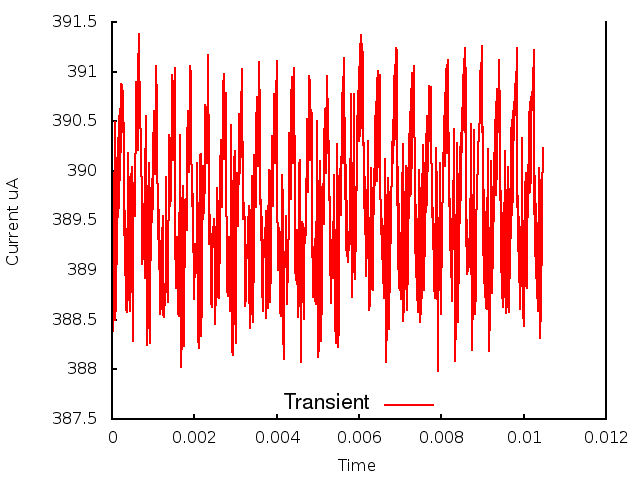

The data file committed next to this chart (first rows):
0.000000, 0.000000, 3.889018
1, 0.000010, 3.886
2, 0.000020, 3.884
3, 0.000030, 3.89
4, 0.000040, 3.888
5, 0.000050, 3.898
6, 0.000060, 3.895
7, 0.000070, 3.905
8, 0.000080, 3.885
9, 0.000090, 3.891
10, 0.000100, 3.886
11, 0.000110, 3.895
12, 0.000120, 3.891
13, 0.000130, 3.901
14, 0.000140, 3.895
15, 0.000150, 3.903
16, 0.000160, 3.896
17, 0.000170, 3.906
18, 0.000180, 3.898
19, 0.000190, 3.906
20, 0.000200, 3.899
21, 0.000210, 3.909
22, 0.000220, 3.902
23, 0.000230, 3.909
24, 0.000240, 3.904
25, 0.000250, 3.909
26, 0.000260, 3.908
27, 0.000270, 3.907
28, 0.000280, 3.903
29, 0.000290, 3.894
30, 0.000300, 3.898
31, 0.000310, 3.89
32, 0.000320, 3.896
33, 0.000330, 3.887
34, 0.000340, 3.894
35, 0.000350, 3.886
36, 0.000360, 3.893
37, 0.000370, 3.886
38, 0.000380, 3.896
39, 0.000390, 3.892
40, 0.000400, 3.902
41, 0.000410, 3.897
42, 0.000420, 3.888
43, 0.000430, 3.886
44, 0.000440, 3.886
45, 0.000450, 3.89
46, 0.000460, 3.891
47, 0.000470, 3.899
48, 0.000480, 3.9
49, 0.000490, 3.892
50, 0.000500, 3.883
51, 0.000510, 3.887
52, 0.000520, 3.893
53, 0.000530, 3.898
54, 0.000540, 3.899
55, 0.000550, 3.896
56, 0.000560, 3.895
57, 0.000570, 3.899
58, 0.000580, 3.904
59, 0.000590, 3.909
60, 0.000600, 3.908
... 986 more rows
